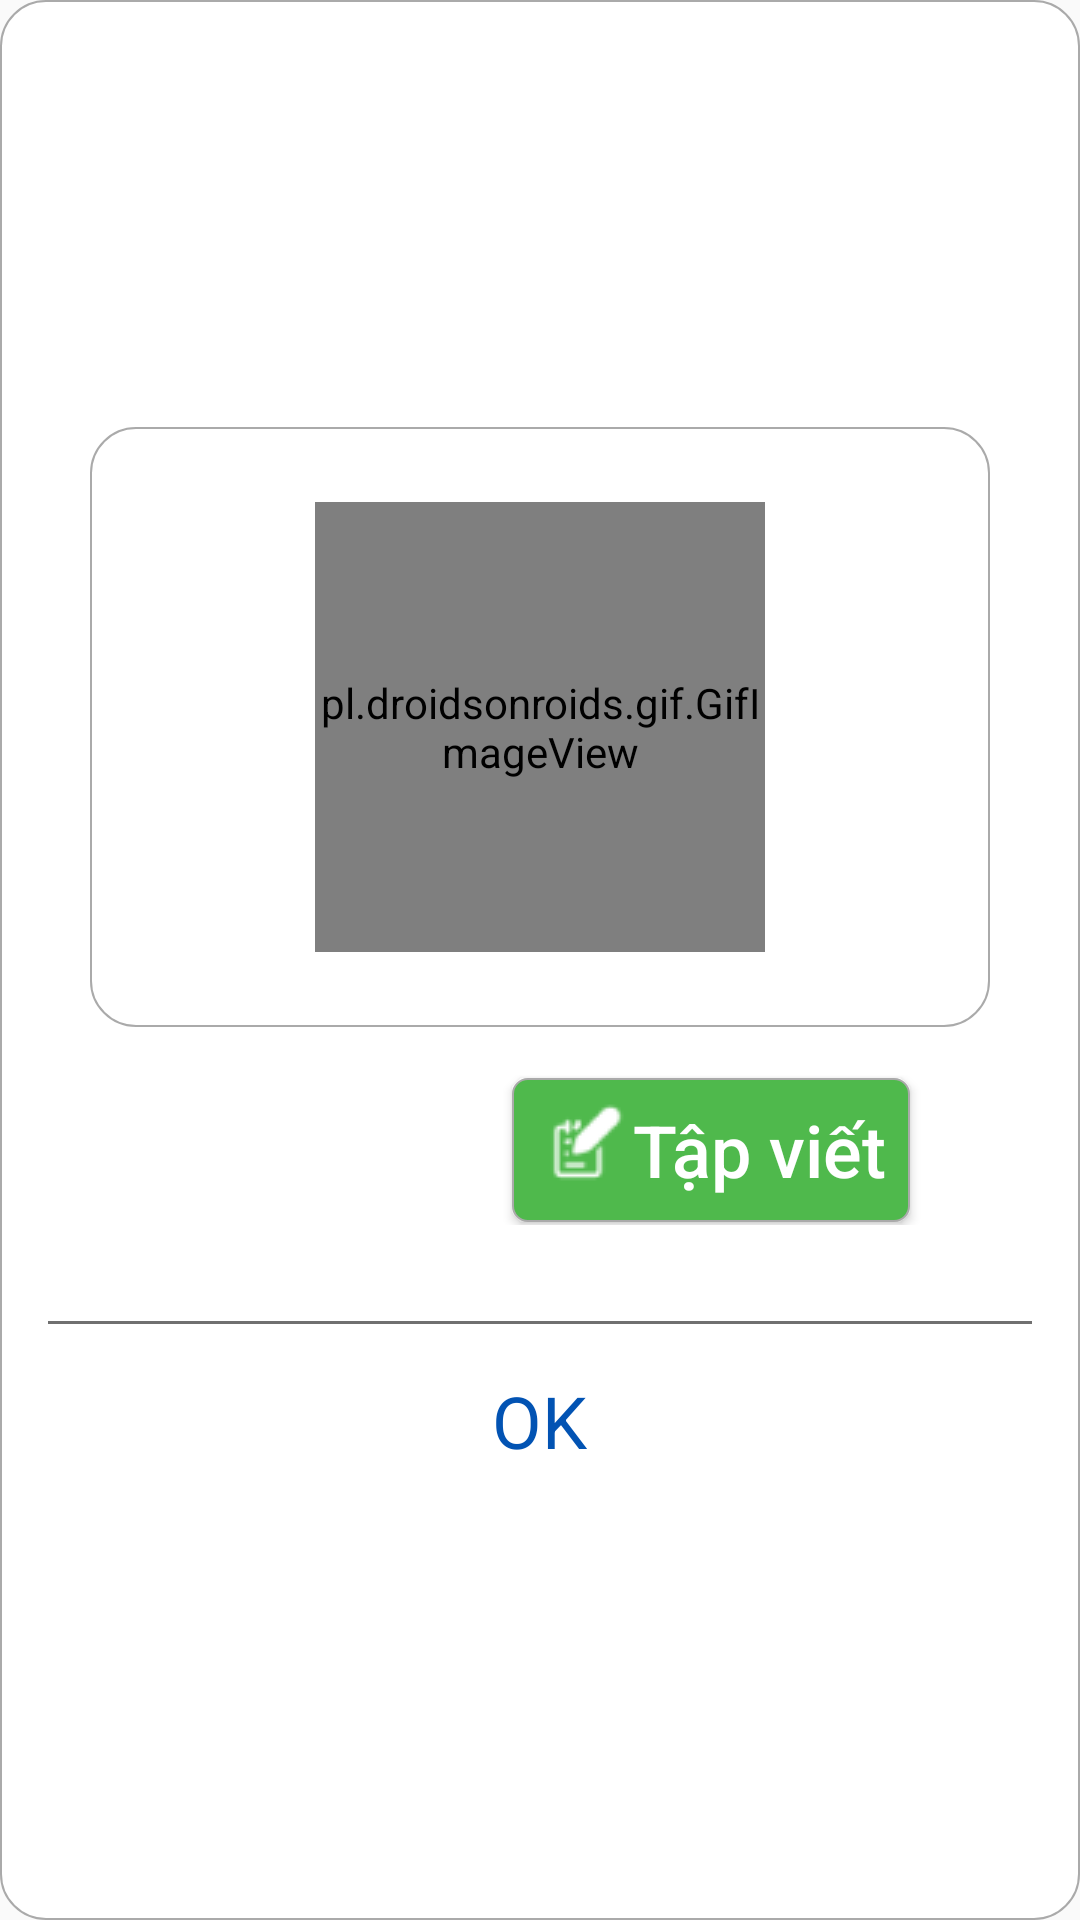

Produce the Android XML layout that renders to this screen, including the resource entries it uses.
<!-- AndroidManifest.xml: application theme AppTheme -->
<!-- res/layout/dialog_alphabet_detail.xml -->
<?xml version="1.0" encoding="utf-8"?>
<LinearLayout xmlns:android="http://schemas.android.com/apk/res/android"
    xmlns:app="http://schemas.android.com/apk/res-auto"
    android:layout_width="match_parent"
    android:layout_height="wrap_content"
    android:background="@drawable/dialog_rounder">

    <LinearLayout
        android:layout_width="match_parent"
        android:layout_height="wrap_content"
        android:layout_gravity="center"
        android:layout_margin="16dp"
        android:orientation="vertical">

        <LinearLayout
            android:layout_width="300dp"
            android:layout_height="200dp"
            android:layout_gravity="center"
            android:layout_weight="1"
            android:background="@drawable/dialog_rounder"
            android:gravity="center"
            android:orientation="horizontal">


            <pl.droidsonroids.gif.GifImageView
                android:id="@+id/alphabet_cardview_tv_hira1"
                android:layout_width="150dp"
                android:layout_height="150dp"
                android:layout_gravity="center" />


        </LinearLayout>

        <LinearLayout
            android:layout_width="match_parent"
            android:layout_height="wrap_content"
            android:layout_marginTop="16dp"
            android:gravity="center"
            android:orientation="horizontal">

            <ImageView
                android:id="@+id/alphabet_cardview_img_pronun"
                android:layout_width="50dp"
                android:layout_height="50dp"
                android:layout_marginRight="32dp"
                android:clickable="true"
                android:foreground="?android:attr/selectableItemBackground"
                android:src="@drawable/ic_volume_up_black_24dp" />

            <Button
                android:paddingRight="8dp"
                android:paddingLeft="4dp"
                android:background="@drawable/btn_dialog_rounder"
                android:id="@+id/alphabet_btnTapViet"
                android:layout_width="wrap_content"
                android:layout_height="wrap_content"
                android:layout_marginLeft="32dp"
                android:clickable="true"
                android:foreground="?android:attr/selectableItemBackground"
                android:gravity="center"
                android:textAllCaps="false"
                android:text="@string/tap_viet"
                android:textColor="@android:color/white"
                android:textSize="24sp"
                android:drawableLeft="@drawable/a" />
        </LinearLayout>
        <View
            android:layout_marginTop="32dp"
            android:background="@color/colorHr"
            android:layout_width="match_parent"
            android:layout_height="1dp"/>
        <TextView
            android:id="@+id/alphabet_cardview_tv_ok"
            android:layout_width="wrap_content"
            android:layout_height="wrap_content"
            android:layout_gravity="center"
            android:layout_marginTop="8dp"
            android:clickable="true"
            android:foreground="?android:attr/selectableItemBackground"
            android:gravity="center"
            android:padding="8dp"
            android:text="OK"
            android:textColor="@color/colorBlue"
            android:textSize="24sp" />
    </LinearLayout>
</LinearLayout>
<!-- resources referenced by this layout -->
<resources>
  <color name="colorBlue">#0253B3</color>
  <color name="colorHr">#707070</color>
  <!-- drawable a: png bitmap (drawable, 756 bytes) -->
  <!-- drawable btn_dialog_rounder (drawable) -->
  <shape xmlns:android="http://schemas.android.com/apk/res/android"
      android:shape="rectangle">
      
      
      
      
      
      
  
  
      
      <solid android:color="@color/colorGreen"></solid>
  
      
      
      
      
      
      
      
      
  
      
      <corners android:radius="5dp"></corners>
      <stroke android:color="@android:color/darker_gray" android:width="2px"/>
  
  
  </shape>
  <!-- drawable dialog_rounder (drawable) -->
  <shape xmlns:android="http://schemas.android.com/apk/res/android"
      android:shape="rectangle">
      
      
      
      
      
      
  
  
      
      <solid android:color="@android:color/white"></solid>
  
      
      
      
      
      
      
      
      
  
      
      <corners android:radius="15dp"></corners>
      <stroke android:color="@android:color/darker_gray" android:width="2px"/>
  
  
  </shape>
  <string name="tap_viet">Tập viết</string>
  <style name="AppTheme" parent="Theme.AppCompat.Light.DarkActionBar">
          
          <item name="colorPrimary">@color/colorPrimary</item>
          <item name="colorPrimaryDark">@color/colorPrimaryDark</item>
          <item name="colorAccent">@color/colorAccent</item>
      </style>
  <color name="colorGreen">#4FB94C</color>
  <color name="colorPrimary">#6200EE</color>
  <color name="colorPrimaryDark">#3700B3</color>
  <color name="colorAccent">#03DAC5</color>
</resources>
